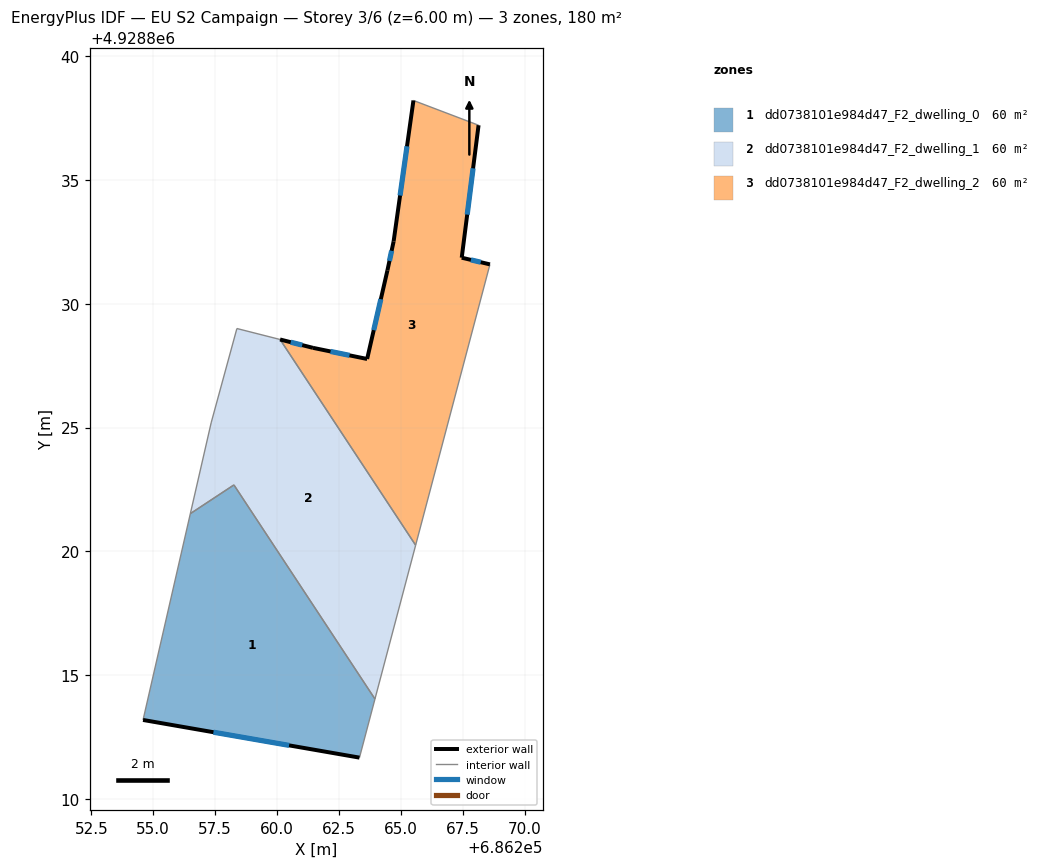
=== STOREY PLAN SPEC (per zone: floor XY polygon, exterior-wall plan segments, windows/doors) ===
zone 1: dd0738101e984d47_F2_dwelling_0  (59.9 m²)
  floor: (686263.33, 4928811.67) (686263.95, 4928814.04) (686258.26, 4928822.68) (686256.50, 4928821.52) (686254.59, 4928813.19)
  exterior wall: (686263.33, 4928811.67) – (686254.59, 4928813.19)  [8.9 m]
    window: (686260.49, 4928812.16) – (686257.43, 4928812.69)  [3.3 m²]
  interior walls: 4
zone 2: dd0738101e984d47_F2_dwelling_1  (59.9 m²)
  floor: (686263.95, 4928814.04) (686265.60, 4928820.25) (686260.12, 4928828.55) (686258.38, 4928829.00) (686257.34, 4928825.19) (686256.50, 4928821.52) (686258.26, 4928822.68)
  interior walls: 7
zone 3: dd0738101e984d47_F2_dwelling_2  (59.9 m²)
  floor: (686265.60, 4928820.25) (686268.60, 4928831.59) (686267.46, 4928831.86) (686268.14, 4928837.21) (686265.51, 4928838.21) (686264.71, 4928832.52) (686264.46, 4928831.35) (686263.64, 4928827.77) (686261.45, 4928828.22) (686260.12, 4928828.55)
  exterior wall: (686260.12, 4928828.55) – (686261.45, 4928828.22)  [1.4 m]
    window: (686260.55, 4928828.45) – (686261.02, 4928828.33)  [0.5 m²]
  exterior wall: (686261.45, 4928828.22) – (686263.64, 4928827.77)  [2.2 m]
    window: (686262.16, 4928828.07) – (686262.93, 4928827.91)  [0.8 m²]
  exterior wall: (686263.64, 4928827.77) – (686264.46, 4928831.35)  [3.7 m]
    window: (686263.91, 4928828.93) – (686264.19, 4928830.18)  [1.3 m²]
  exterior wall: (686264.46, 4928831.35) – (686264.71, 4928832.52)  [1.2 m]
    window: (686264.54, 4928831.73) – (686264.63, 4928832.14)  [0.4 m²]
  exterior wall: (686264.71, 4928832.52) – (686265.51, 4928838.21)  [5.7 m]
    window: (686264.97, 4928834.37) – (686265.25, 4928836.36)  [2.1 m²]
  exterior wall: (686268.14, 4928837.21) – (686267.46, 4928831.86)  [5.4 m]
    window: (686267.92, 4928835.47) – (686267.68, 4928833.60)  [2.0 m²]
  exterior wall: (686267.46, 4928831.86) – (686268.60, 4928831.59)  [1.2 m]
    window: (686267.83, 4928831.77) – (686268.23, 4928831.68)  [0.4 m²]
  interior walls: 3

=== DERIVED (storey summary) ===
Building: EU S2 Campaign
Storey: 3 of 6  (floor level z = 6.00 m)
Storey gross floor area: 179.8 m²
Zones on this storey: 3
  - dd0738101e984d47_F2_dwelling_0: floor 59.9 m²; exterior wall 8.9 m (26.6 m²); 1 window(s) 3.3 m²; WWR 12.2%
  - dd0738101e984d47_F2_dwelling_1: floor 59.9 m²
  - dd0738101e984d47_F2_dwelling_2: floor 59.9 m²; exterior wall 20.8 m (62.4 m²); 7 window(s) 7.6 m²; WWR 12.2%
Zone adjacency (shared interzone walls):
  - dd0738101e984d47_F2_dwelling_0 ↔ dd0738101e984d47_F2_dwelling_1
  - dd0738101e984d47_F2_dwelling_1 ↔ dd0738101e984d47_F2_dwelling_2